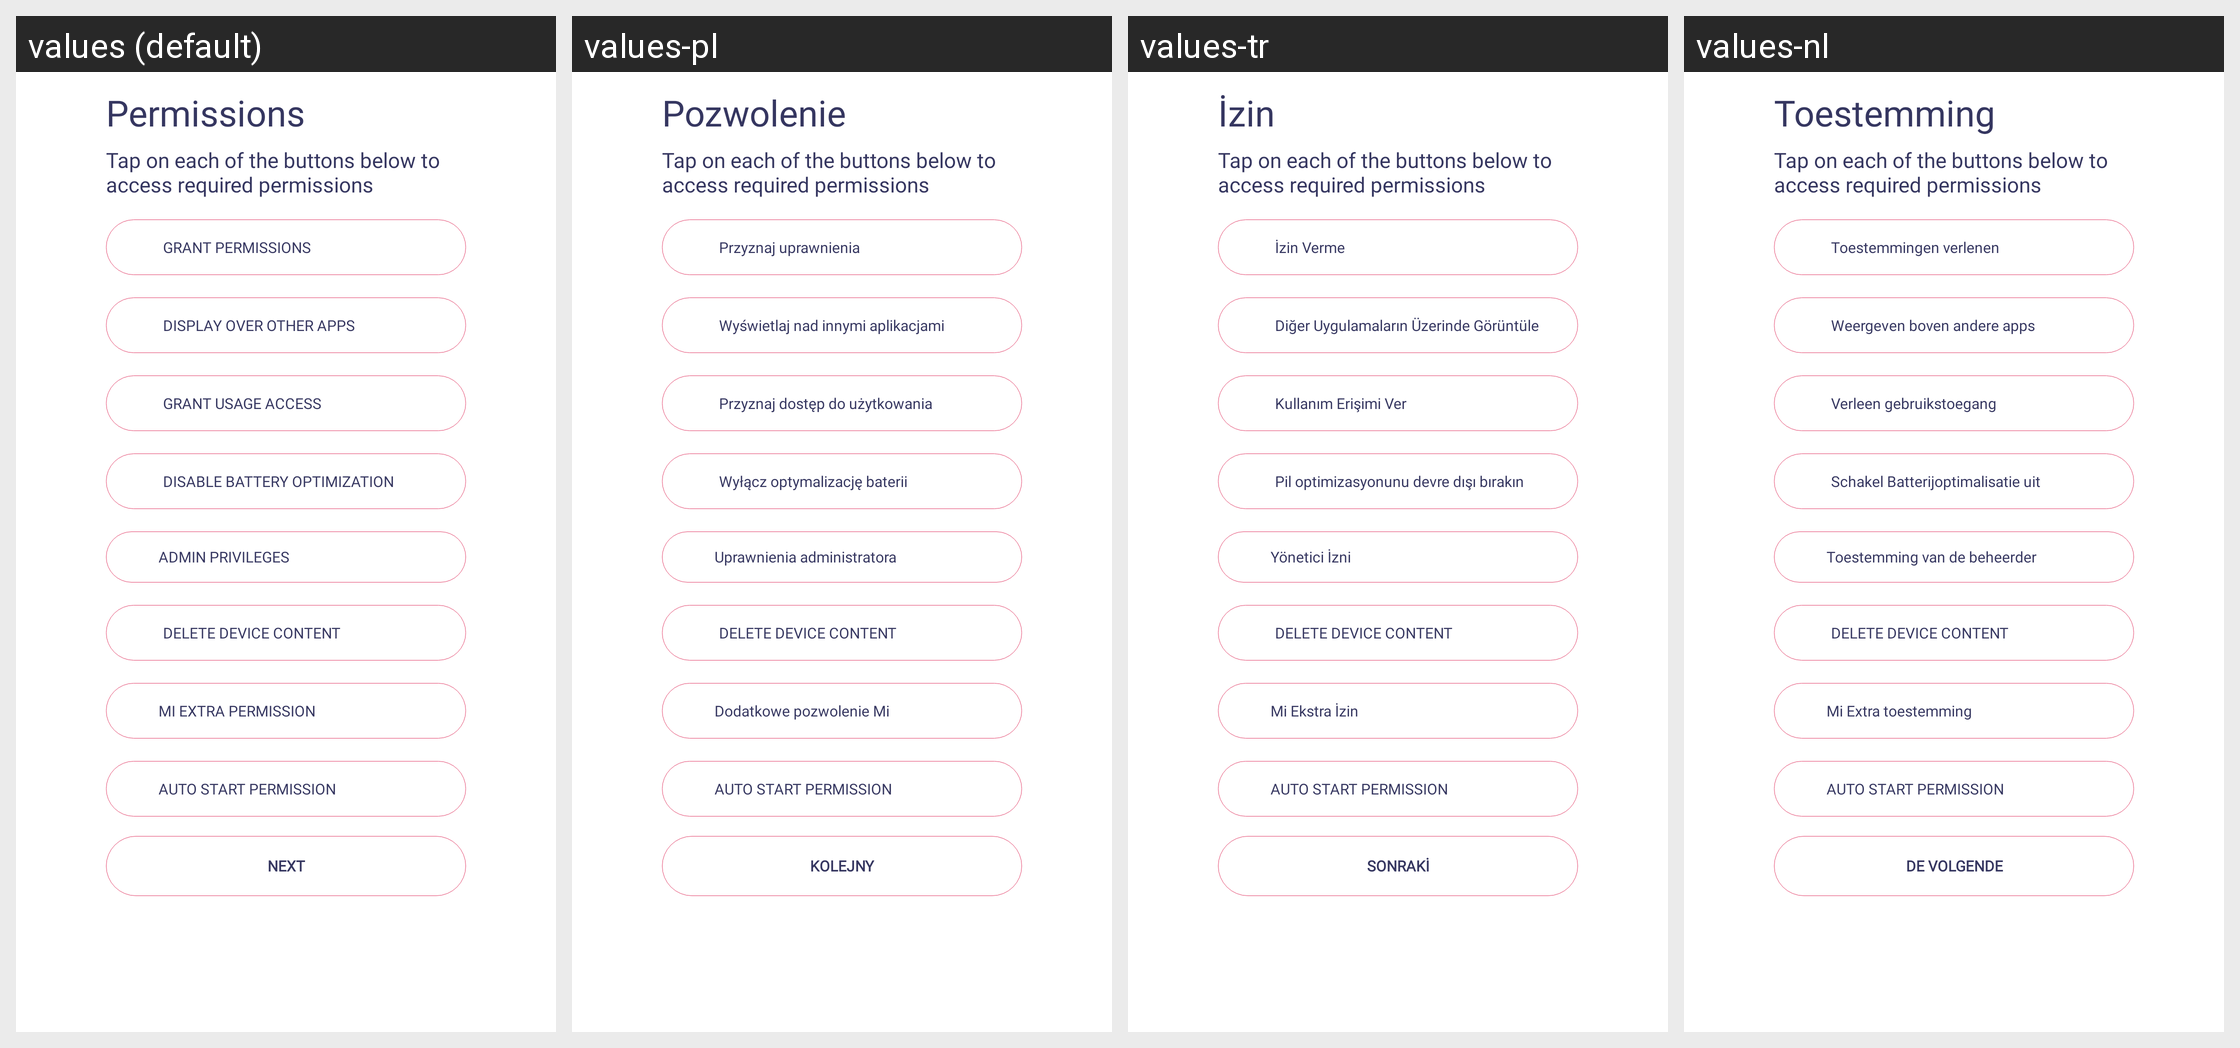

The Android screen above is rendered under several locales of the same app. Produce the string resources it draws, with the default and per-locale values.
Android screen res/layout/fragment_permission_ask.xml rendered under 4 locales, left to right: values (default), values-pl, values-tr, values-nl. Device: Nexus 5 (rendered at 1080×1920; each locale shown at half size, 540×960, under a caption strip naming it); theme AppTheme.
Other locales in the repository, not shown: values-ar, values-da, values-de, values-es, values-fi, values-fr, values-hi, values-it, values-ko, values-no, values-pt, values-ru, values-sv, values-uk.
Strings drawn on this screen, with the default value and each locale's value (text and hints the layout hard-codes, and strings that could not be matched under every locale, appear in the picture but are not listed):

permission
  values: Permissions
  values-pl: Pozwolenie
  values-tr: İzin
  values-nl: Toestemming

permission_msg
  values: Tap on each of the buttons below to access required permissions
  values-pl: Tap on each of the buttons below to access required permissions  [not translated; the default value is used]
  values-tr: Tap on each of the buttons below to access required permissions  [not translated; the default value is used]
  values-nl: Tap on each of the buttons below to access required permissions  [not translated; the default value is used]

grant_permissions
  values: GRANT PERMISSIONS
  values-pl: Przyznaj uprawnienia
  values-tr: İzin Verme
  values-nl: Toestemmingen verlenen

display_over_other_apps
  values: DISPLAY OVER OTHER APPS
  values-pl: Wyświetlaj nad innymi aplikacjami
  values-tr: Diğer Uygulamaların Üzerinde Görüntüle
  values-nl: Weergeven boven andere apps

grand_usage_access
  values: GRANT USAGE ACCESS
  values-pl: Przyznaj dostęp do użytkowania
  values-tr: Kullanım Erişimi Ver
  values-nl: Verleen gebruikstoegang

don_t_optimized_battery
  values: DISABLE BATTERY OPTIMIZATION
  values-pl: Wyłącz optymalizację baterii
  values-tr: Pil optimizasyonunu devre dışı bırakın
  values-nl: Schakel Batterijoptimalisatie uit

admin_permission
  values: ADMIN PRIVILEGES
  values-pl: Uprawnienia administratora
  values-tr: Yönetici İzni
  values-nl: Toestemming van de beheerder

delete_device_content
  values: DELETE DEVICE CONTENT
  values-pl: DELETE DEVICE CONTENT  [not translated; the default value is used]
  values-tr: DELETE DEVICE CONTENT  [not translated; the default value is used]
  values-nl: DELETE DEVICE CONTENT  [not translated; the default value is used]

mi_extra
  values: MI EXTRA PERMISSION
  values-pl: Dodatkowe pozwolenie Mi
  values-tr: Mi Ekstra İzin
  values-nl: Mi Extra toestemming

auto_start
  values: AUTO START PERMISSION
  values-pl: AUTO START PERMISSION  [not translated; the default value is used]
  values-tr: AUTO START PERMISSION  [not translated; the default value is used]
  values-nl: AUTO START PERMISSION  [not translated; the default value is used]

next
  values: NEXT
  values-pl: KOLEJNY
  values-tr: SONRAKİ
  values-nl: DE VOLGENDE
